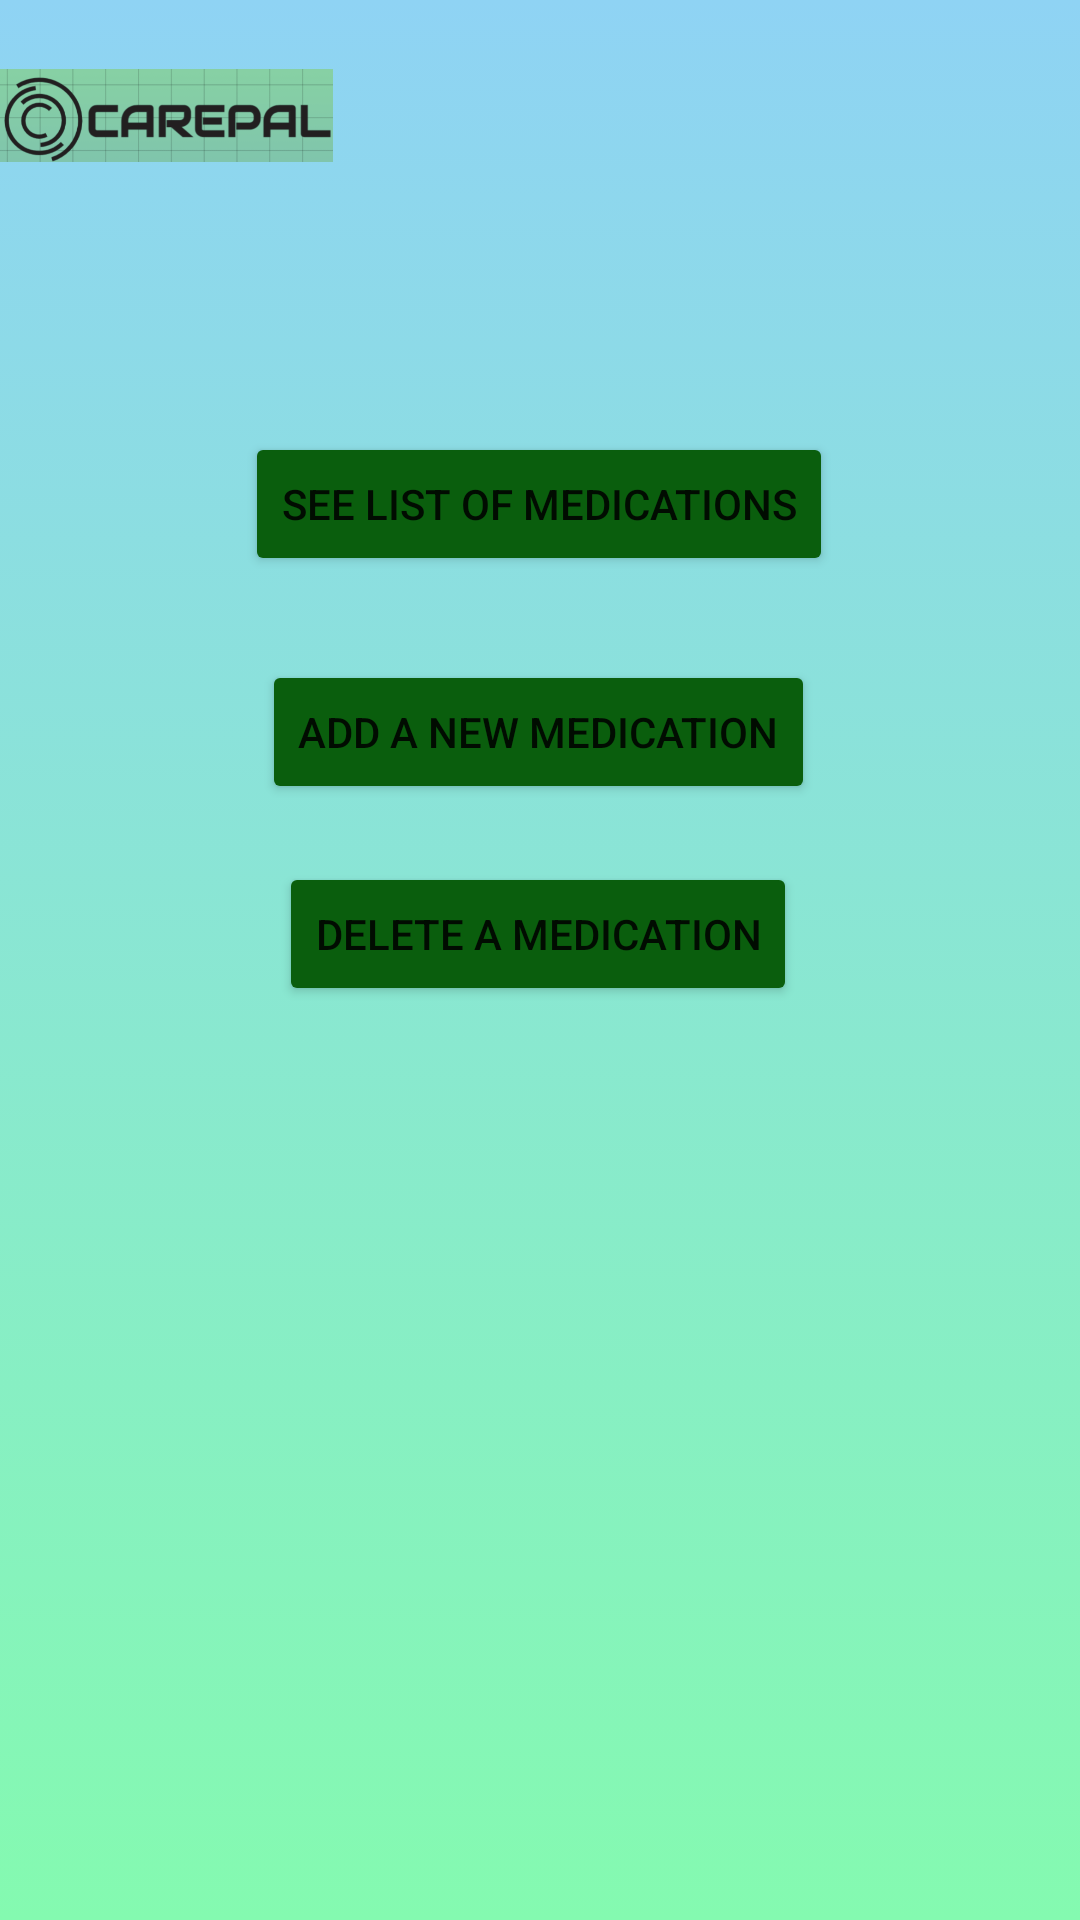

Layout XML and referenced resources for this Android screen:
<!-- AndroidManifest.xml: application theme Theme.CarePal -->
<!-- res/layout/medication_main.xml -->
<?xml version="1.0" encoding="utf-8"?>
<androidx.constraintlayout.widget.ConstraintLayout xmlns:android="http://schemas.android.com/apk/res/android"
    android:layout_width="match_parent"
    android:layout_height="match_parent"
    xmlns:app="http://schemas.android.com/apk/res-auto"
    xmlns:tools="http://schemas.android.com/tools"
    android:background="@drawable/colorful_background"
    tools:context=".MedicationsMain">

    <ImageView
        android:id="@+id/icon_logo"
        android:layout_width="111dp"
        android:layout_height="77dp"
        android:src="@drawable/logo_final"
        app:layout_constraintBottom_toBottomOf="parent"
        app:layout_constraintEnd_toEndOf="parent"
        app:layout_constraintHorizontal_bias="0.0"
        app:layout_constraintStart_toStartOf="parent"
        app:layout_constraintTop_toTopOf="parent"
        app:layout_constraintVertical_bias="0.0"
        tools:ignore="MissingConstraints" />

    <Button
        android:id="@+id/listBtn"
        android:layout_width="wrap_content"
        android:layout_height="wrap_content"
        android:layout_marginTop="144dp"
        android:autoSizeTextType="uniform"
        android:text="@string/listBtn"
        app:backgroundTint="#0A5E0D"
        app:layout_constraintEnd_toEndOf="parent"
        app:layout_constraintHorizontal_bias="0.497"
        app:layout_constraintStart_toStartOf="parent"
        app:layout_constraintTop_toTopOf="parent" />

    <Button
        android:id="@+id/deleteBtn"
        android:layout_width="wrap_content"
        android:layout_height="wrap_content"
        android:autoSizeTextType="uniform"
        android:text="@string/deleteBtn"
        app:backgroundTint="#0A5E0D"
        app:layout_constraintBottom_toBottomOf="parent"
        app:layout_constraintEnd_toEndOf="parent"
        app:layout_constraintHorizontal_bias="0.497"
        app:layout_constraintStart_toStartOf="parent"
        app:layout_constraintTop_toBottomOf="@+id/addBtn"
        app:layout_constraintVertical_bias="0.06" />

    <Button
        android:id="@+id/addBtn"
        android:layout_width="wrap_content"
        android:layout_height="wrap_content"
        android:layout_marginTop="28dp"
        android:autoSizeTextType="uniform"
        android:text="@string/addBtn"
        app:backgroundTint="#0A5E0D"
        app:layout_constraintEnd_toEndOf="parent"
        app:layout_constraintHorizontal_bias="0.497"
        app:layout_constraintStart_toStartOf="parent"
        app:layout_constraintTop_toBottomOf="@+id/listBtn" />

</androidx.constraintlayout.widget.ConstraintLayout>
<!-- resources referenced by this layout -->
<resources>
  <!-- drawable colorful_background (drawable) -->
  <?xml version="1.0" encoding="utf-8"?>
  <selector xmlns:android="http://schemas.android.com/apk/res/android">
  
      <item>
          <shape>
              <gradient
                  android:angle="90"
                  android:startColor="#84fab0"
                  android:endColor="#8fd3f4"
                  android:type="linear"/>
          </shape>
      </item>
  </selector>
  <!-- drawable logo_final: png bitmap (drawable, 94327 bytes) -->
  <string name="addBtn">Add a new medication</string>
  <string name="deleteBtn">Delete a medication</string>
  <string name="listBtn">See list of medications</string>
  <style name="Theme.CarePal" parent="Theme.MaterialComponents.DayNight.DarkActionBar">
          
          <item name="colorPrimary">@color/purple_500</item>
          <item name="colorPrimaryVariant">@color/purple_700</item>
          <item name="colorOnPrimary">@color/white</item>
          
          <item name="colorSecondary">@color/teal_200</item>
          <item name="colorSecondaryVariant">@color/teal_700</item>
          <item name="colorOnSecondary">@color/black</item>
          
          <item name="android:statusBarColor" tools:targetApi="l">?attr/colorPrimaryVariant</item>
          
      </style>
  <!-- not gathered from this repository: default colours our renderer supplied (Android Studio template values) -->
  <color name="purple_500">#FF6200EE</color>
  <color name="purple_700">#FF3700B3</color>
  <color name="teal_200">#FF03DAC5</color>
  <color name="teal_700">#FF018786</color>
  <color name="black">#FF000000</color>
  <color name="white">#FFFFFFFF</color>
</resources>
